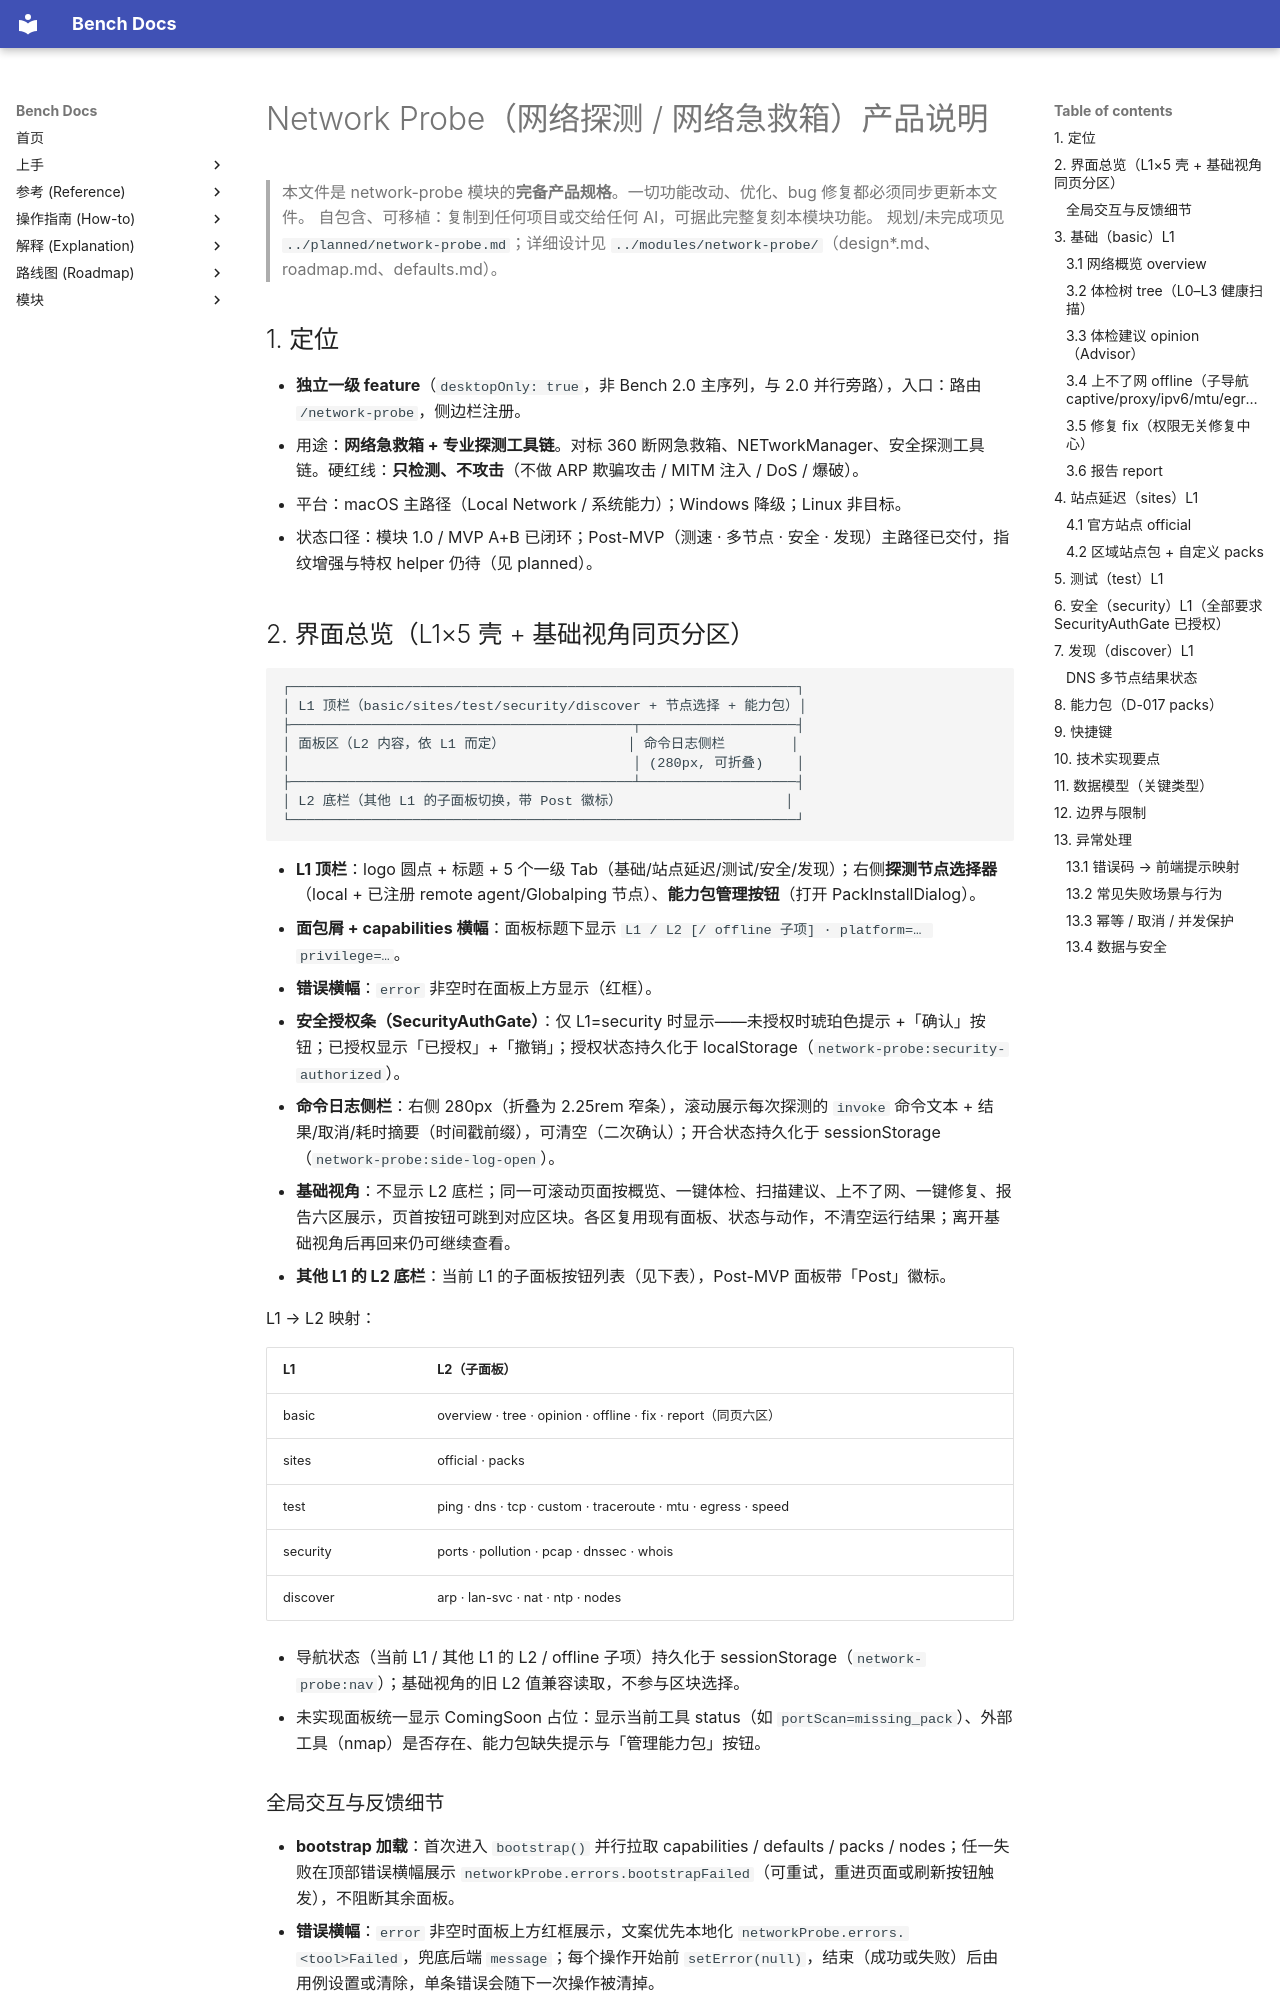

repository: indredK/bench · page: reference/product-specs/network-probe/index.html · generator: mkdocs

# Network Probe（网络探测 / 网络急救箱）产品说明

> 本文件是 network-probe 模块的**完备产品规格**。一切功能改动、优化、bug 修复都必须同步更新本文件。
> 自包含、可移植：复制到任何项目或交给任何 AI，可据此完整复刻本模块功能。
> 规划/未完成项见 `../planned/network-probe.md`；详细设计见 `../modules/network-probe/`（design*.md、roadmap.md、defaults.md）。

## 1. 定位

- **独立一级 feature**（`desktopOnly: true`，非 Bench 2.0 主序列，与 2.0 并行旁路），入口：路由 `/network-probe`，侧边栏注册。
- 用途：**网络急救箱 + 专业探测工具链**。对标 360 断网急救箱、NETworkManager、安全探测工具链。硬红线：**只检测、不攻击**（不做 ARP 欺骗攻击 / MITM 注入 / DoS / 爆破）。
- 平台：macOS 主路径（Local Network / 系统能力）；Windows 降级；Linux 非目标。
- 状态口径：模块 1.0 / MVP A+B 已闭环；Post-MVP（测速 · 多节点 · 安全 · 发现）主路径已交付，指纹增强与特权 helper 仍待（见 planned）。

## 2. 界面总览（L1×5 壳 + 基础视角同页分区）

```
┌──────────────────────────────────────────────────────────────┐
│ L1 顶栏（basic/sites/test/security/discover + 节点选择 + 能力包）│
├──────────────────────────────────────────┬───────────────────┤
│ 面板区（L2 内容，依 L1 而定）               │ 命令日志侧栏        │
│                                          │ (280px, 可折叠)    │
├──────────────────────────────────────────┴───────────────────┤
│ L2 底栏（其他 L1 的子面板切换，带 Post 徽标）                    │
└──────────────────────────────────────────────────────────────┘
```

- **L1 顶栏**：logo 圆点 + 标题 + 5 个一级 Tab（基础/站点延迟/测试/安全/发现）；右侧**探测节点选择器**（local + 已注册 remote agent/Globalping 节点）、**能力包管理按钮**（打开 PackInstallDialog）。
- **面包屑 + capabilities 横幅**：面板标题下显示 `L1 / L2 [/ offline 子项] · platform=… privilege=…`。
- **错误横幅**：`error` 非空时在面板上方显示（红框）。
- **安全授权条（SecurityAuthGate）**：仅 L1=security 时显示——未授权时琥珀色提示 +「确认」按钮；已授权显示「已授权」+「撤销」；授权状态持久化于 localStorage（`network-probe:security-authorized`）。
- **命令日志侧栏**：右侧 280px（折叠为 2.25rem 窄条），滚动展示每次探测的 `invoke` 命令文本 + 结果/取消/耗时摘要（时间戳前缀），可清空（二次确认）；开合状态持久化于 sessionStorage（`network-probe:side-log-open`）。
- **基础视角**：不显示 L2 底栏；同一可滚动页面按概览、一键体检、扫描建议、上不了网、一键修复、报告六区展示，页首按钮可跳到对应区块。各区复用现有面板、状态与动作，不清空运行结果；离开基础视角后再回来仍可继续查看。
- **其他 L1 的 L2 底栏**：当前 L1 的子面板按钮列表（见下表），Post-MVP 面板带「Post」徽标。

L1 → L2 映射：

| L1       | L2（子面板）                                                   |
| -------- | -------------------------------------------------------------- |
| basic    | overview · tree · opinion · offline · fix · report（同页六区） |
| sites    | official · packs                                               |
| test     | ping · dns · tcp · custom · traceroute · mtu · egress · speed  |
| security | ports · pollution · pcap · dnssec · whois                      |
| discover | arp · lan-svc · nat · ntp · nodes                              |

- 导航状态（当前 L1 / 其他 L1 的 L2 / offline 子项）持久化于 sessionStorage（`network-probe:nav`）；基础视角的旧 L2 值兼容读取，不参与区块选择。
- 未实现面板统一显示 ComingSoon 占位：显示当前工具 status（如 `portScan=missing_pack`）、外部工具（nmap）是否存在、能力包缺失提示与「管理能力包」按钮。

### 全局交互与反馈细节

- **bootstrap 加载**：首次进入 `bootstrap()` 并行拉取 capabilities / defaults / packs / nodes；任一失败在顶部错误横幅展示 `networkProbe.errors.bootstrapFailed`（可重试，重进页面或刷新按钮触发），不阻断其余面板。
- **错误横幅**：`error` 非空时面板上方红框展示，文案优先本地化 `networkProbe.errors.<tool>Failed`，兜底后端 `message`；每个操作开始前 `setError(null)`，结束（成功或失败）后由用例设置或清除，单条错误会随下一次操作被清掉。
- **每工具 loading 独立 + 防重入**：`loading*`（每工具一个）为真时对应「运行」按钮禁用并显示运行中文案（如「Ping → 探测中…」）；use-case 入口统一 `if (store.loadingX) return` 短路，同一工具不可并发、不同工具可并行。网络服务枚举有独立 loading / single-flight；修复执行时锁定服务和 DNS 目标，并暂停服务刷新。打开系统设置不等待探测或修复。
- **能力降级**：`toolEnabled=false`（status 为 `unsupported`/`missing_pack`）时按钮禁用并显示 toolDisabled 提示（`{{tool}} status={{status}} — 已按能力矩阵禁用`）；缺 pack 的工具给出「管理能力包」入口跳转 PackInstallDialog。
- **命令日志侧栏**：每个探测命令追加一行时间戳日志（`appendCommandLog`），运行中/成功/失败/取消均有摘要；可折叠（sessionStorage 记忆）、清空需二次确认。
- **键盘**：各面板均为表单 + 按钮触发（Enter 提交表单）；无全局快捷键（见 §9）。

## 3. 基础（basic）L1

基础视角由单页六区组成，区块跳转支持鼠标与键盘；每个区块使用页面级滚动，不在内部创建独立滚动区。站点延迟继续作为独立 L1。

### 3.1 网络概览 overview

- 首次进入自动拉取；信息卡网格：IPv4 / IPv6 / 网关 / DNS 服务器 / Wi-Fi（SSID + dBm）/ 防火墙状态 / hosts 可疑条目数 / 非回环接口数。
- 按钮：刷新、打开系统网络设置。数据源 `getLocalNetworkSummary` + `getFirewallStatus` + `checkHostsOverrides` 并行加载；单项失败在对应卡片显示可读错误，其他成功数据照常呈现，刷新期间保留上一份数据。概览加载失败后停止自动重试，错误态保留并允许用户手动刷新恢复。

### 3.2 体检树 tree（L0–L3 健康扫描）

- 点击「运行体检」→ 后端 `runHealthScan` 逐项流式推送 `health-item` 事件，面板按层分组（L0 网络层 / L1 网关 / L2 DNS / L3 公网）实时渲染；每项显示 key、状态徽标（pass/warn/fail/error/skip）、detail、commandHint。
- 运行中可「取消」（走会话取消）；完成后显示耗时与「已取消」标记；未取消的结果自动加入报告历史。
- 空态提示 + 顶部命令提示（CommandHint）。

### 3.3 体检建议 opinion（Advisor）

- 展示 `healthResult.opinions`：每条建议按严重级别（critical/warn/info）着色卡片，含标题（i18n key）、正文、相关检查 key 列表。无结果时提示「先去运行体检」，可跳转 tree。
